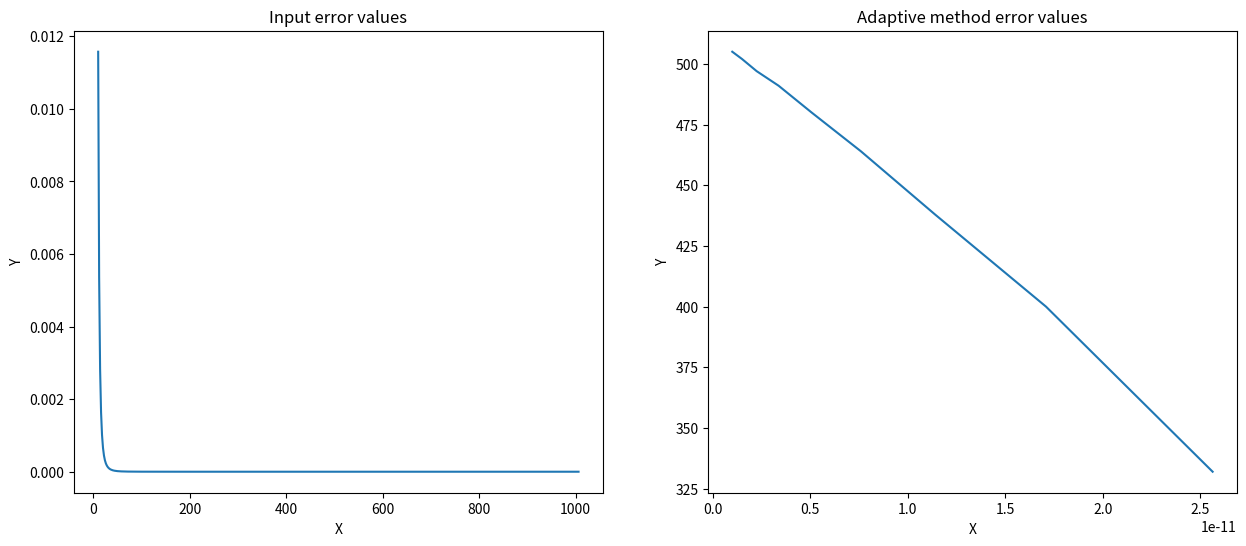

Here is the Python script that generated this plot:
import math
import matplotlib.pyplot as plt

a = 0
b = 10
iter = 0
eps = 1e-12


def f(x):
    return math.sin(x)


def F(x):
    return -math.cos(x)


def I(N):
    global h
    Int_N = f(a) + f(b)
    h = (b - a) / N

    for i in range(1, N):
        if (i % 2) == 0:
            Int_N += 2 * f(a + i * h)
        else:
            Int_N += 4 * f(a + i * h)

    Int_N *= h / 3
    return Int_N


def Adapt_alg(a, b):
    global h, iter, eps
    stack = [(a, b)]
    simp = 0

    while stack:
        a, b = stack.pop()
        h = (b - a) / 2

        Int1 = h / 3 * (f(a) + 4 * f(a + h) + f(b))
        Int2 = h / 6 * (f(a) + 4 * f(a + h / 2) + f(a + h)) + \
            h / 6 * (f(a + h) + 4 * f(a + (3 / 2) * h) + f(b))

        if abs(Int2 - Int1) < eps:
            simp += Int2
        else:
            iter += 1
            stack.extend([(a, a + h), (a + h, b)])

    return simp


def main():
    global a, b, iter, eps
    I0 = F(b) - F(a)

    file1 = open("inE.txt", "wt")
    file2 = open("inAdE.txt", "wt")

    N = 8
    while True:
        N += 2
        epsI = abs(I(N) - I0)
        file1.write(f"{N} {epsI}\n")

        if epsI <= 1e-10:
            break

    Nopt = N
    epsopt = abs(I(Nopt) - I0)
    file1.write(f"Nopt = {Nopt} \t epsopt = {epsopt}\n")

    N0 = Nopt // 10
    N0 -= N0 % 8
    file1.write(f"N0 = {N0}\n")

    eps0 = abs(I(N0) - I0)
    file1.write(f"eps0 = {eps0}\n")

    Ir = I(N0) + (I(N0) - I(N0 // 2)) / 15
    file1.write(f"Ir = {Ir}\n")

    epsR = abs(Ir - I0)
    file1.write(f"epsR = {epsR}\n")

    Ie = (I(N0 // 2) * I(N0 // 2) - I(N0) * I(N0 // 4)) / \
        (2 * I(N0 // 2) - (I(N0) + I(N0 // 4)))
    file1.write(f"Ie = {Ie}\n")

    p = (1 / math.log(2)) * \
        math.log(abs((I(N0 // 4) - I(N0 // 2)) / (I(N0 // 2) - I(N0))))
    file1.write(f"p = {p}\n")

    epsE = abs(Ie - I0)
    file1.write(f"epsE = {epsE}\n")

    Adapt_alg(a, b)
    file1.write(f"eps = {eps} Adapt_alg = {Adapt_alg(a, b)} iter = {iter}\n")

    for eps in [1e-12 * (1.5 ** i) for i in range(9)]:
        iter = 0
        Adapt_alg(a, b)
        file2.write(f"{eps} {iter}\n")

    file1.close()
    file2.close()

    in_e_val = read_txt("inE.txt")
    in_ad_e_val = read_txt("inAdE.txt")

    plotting(in_e_val, in_ad_e_val)


def tabulation():
    a = 0.1
    b = 1.1
    n = 50
    h = (b - a) / n

    output = open("in.txt", "wt")

    for i in range(n+1):
        x = a + i*h
        y = f(x)
        output.write(f"{x} \t {y}\n")

    output.close()

def read_txt(file_name) -> list[float]:
    inE_x_values = []
    inE_y_values = []

    with open(file_name, 'r') as file:
        lines = file.readlines()

    for line in lines:
        if line.startswith("Nopt"):
            break

        x, y = map(float, line.split())

        inE_x_values.append(x)
        inE_y_values.append(y)

    return inE_x_values, inE_y_values


def plotting(inE, inAdE) -> None:
    plt.figure(figsize=(15, 6))

    plt.subplot(1, 2, 1)
    plt.plot(inE[0], inE[1])
    plt.title("Input error values")
    plt.xlabel("X")
    plt.ylabel("Y")

    plt.subplot(1, 2, 2)
    plt.plot(inAdE[0], inAdE[1])
    plt.title("Adaptive method error values")
    plt.xlabel("X")
    plt.ylabel("Y")

    plt.show()

if __name__ == "__main__":
    main()
